Run: headless pygame with SDL's dummy video driver; simulated clock (each Clock.tick advances the game by its frame time, no real sleeping); random seed 0; keys injected as events and as key.get_pressed() state; no mouse input.
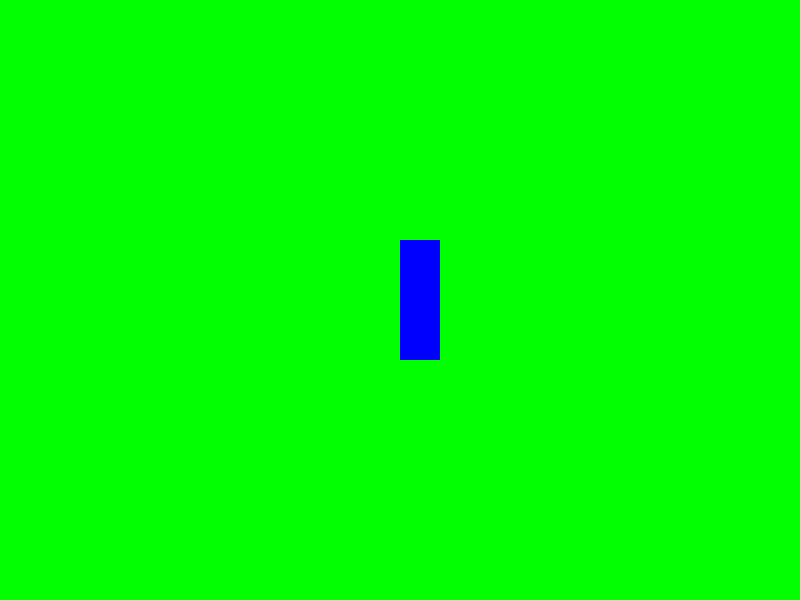
Frame 1 of 4 · flips 1–60 · no input
Frame 2 of 4 · flips 61–180 · tapped SPACE, RETURN · held RIGHT (→), D · screen unchanged from frame 1, image omitted
Frame 3 of 4 · flips 181–300 · held DOWN (↓), S · screen unchanged from frame 2, image omitted
Frame 4 of 4 · flips 301–420 · held LEFT (←), A, UP (↑), W · screen unchanged from frame 3, image omitted

The pygame program that drew these frames:

import pygame
from pygame.math import Vector2
import os

pygame.init()

class Snake(pygame.sprite.Sprite):
    def __init__(self, head_x:int, head_y:int):
        super().__init__()
        self.body = [Vector2(head_x, head_y), Vector2(10, head_y+1), Vector2(10, head_y+2)]
        self.direction = Vector2(0, -1)
    
    def plot_snake(self):
        for part in self.body:
            x_pos = int(part.x * cell_size)
            y_pos = int(part.y * cell_size)
            part_rect = pygame.Rect(x_pos, y_pos, cell_size, cell_size)
            pygame.draw.rect(display, (0, 0, 255), part_rect)
    
    def move_snake(self):
        new_head = Vector2(self.body[0].x, self.body[0].y) + self.direction
        self.body.insert(0, new_head)
        self.body.pop()
    
    def change_direction(self, direction:str):
        if direction == 'up':
            self.direction = Vector2(0, -1)
        if direction == 'down':
            self.direction = Vector2(0, 1)
        if direction == 'left':
            self.direction = Vector2(-1, 0)
        if direction == 'right':
            self.direction = Vector2(1, 0)

cell_size = 40
display_width = 20
display_height = 15

display = pygame.display.set_mode((cell_size * display_width, cell_size * display_height))
clock = pygame.time.Clock()
snake = Snake(10, 6)

MOVE_SNAKE = pygame.USEREVENT
pygame.time.set_timer(MOVE_SNAKE, 250)

running = True

while running:
    for event in pygame.event.get():
        if event.type == pygame.KEYDOWN:
            if event.key == pygame.K_ESCAPE:
                running = False
            if event.key == pygame.K_UP:
                snake.change_direction('up')
            if event.key == pygame.K_DOWN:
                snake.change_direction('down')
            if event.key == pygame.K_LEFT:
                snake.change_direction('left')
            if event.key == pygame.K_RIGHT:
                snake.change_direction('right')
        if event.type == MOVE_SNAKE:
            snake.move_snake()
          
        elif event.type == pygame.QUIT:
            running = False

    display.fill((0, 255, 0))
    snake.plot_snake()
    pygame.display.update()

    clock.tick(30)

pygame.quit()
    
